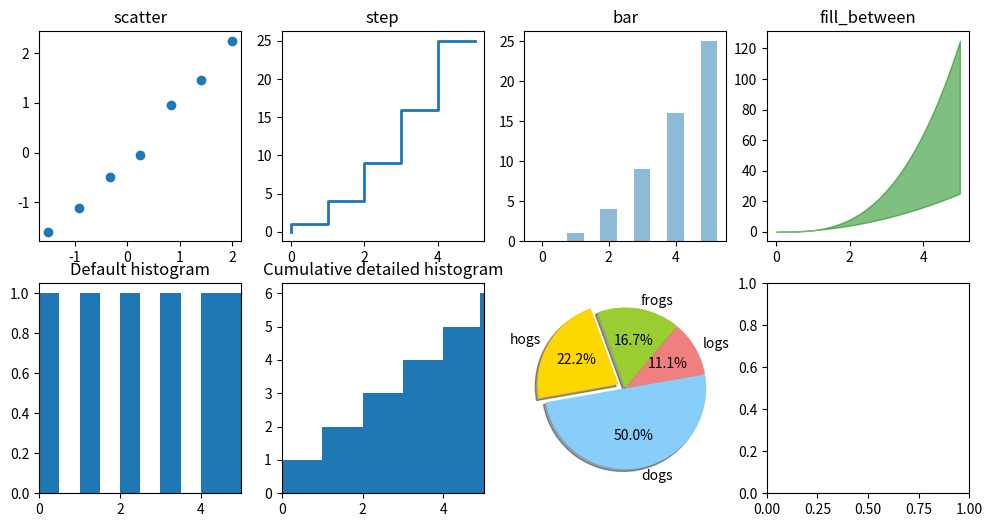

Here is the Python script that generated this plot:
# -*- coding:utf-8 -*-

# ==============================================================================
# 测试matplot的相关方法。
# [redacted]
# ==============================================================================
import random
import math
import matplotlib.pyplot as plt
import numpy as np

# =========================== function ===========================


def test_plot_line_figure():
    """
    测试绘制曲线。使用全局绘图函数，此类 API 的好处是可以节省代码量，但是并不鼓励使用它处理复杂的图表。
    处理复杂图表时， matplotlib 面向对象 API 是一个更好的选择。
    :return:
    """
    # 曲线数据
    x = np.linspace(0, 5, 10)
    y = x**2

    # 绘制曲线
    plt.figure()
    plt.plot(x, y, 'r')
    plt.xlabel('x')
    plt.ylabel('y')
    plt.title('y = x**2')
    plt.show()

    # 绘制子图
    plt.figure()
    plt.subplot(1, 2, 1)
    plt.plot(x, y, 'r--')
    plt.subplot(1, 2, 2)
    plt.plot(y, x, 'g*-')
    plt.show()


def test_plot_oop_figure():
    """
    使用面向对象的API，不创建一个全局实例，而是将新建实例的引用保存在 fig 变量中。
    如果想在图中新建一个坐标轴实例，只需要 调用 fig 实例的 add_axes 方法。
    :return:
    """
    # 曲线数据
    x = np.linspace(0, 5, 10)
    y = x**2

    # 绘制图像
    fig = plt.figure()

    # 图片1
    axes = fig.add_axes([0.1, 0.1, 0.8, 0.8])  # left, bottom, width, height (range 0 to 1)
    axes.plot(x, y, 'r')
    axes.set_xlabel('x')
    axes.set_ylabel('y')
    axes.set_title('title')

    # 图片2
    axes2 = fig.add_axes([0.2, 0.5, 0.4, 0.3])  # inset axes
    # insert
    axes2.plot(y, x, 'g')
    axes2.set_xlabel('y')
    axes2.set_ylabel('x')
    axes2.set_title('insert title')

    plt.show()


def test_figure_layout():
    """
    测试图片默认布局。
    :return:
    """
    x = np.linspace(0, 5, 10)
    y = x ** 2

    fig, axes = plt.subplots(nrows=1, ncols=2)

    for ax in axes:
        ax.plot(x, y, 'r')
        ax.set_xlabel('x')
        ax.set_ylabel('y')
        ax.set_title('title')

    fig.tight_layout()

    plt.show()


def test_figure_legend():
    """
    测试图例。
    :return:
    """
    x = np.linspace(0, 5, 10)

    # 绘图
    fig, ax = plt.subplots()

    # 普通图例
    # ax.plot(x, x ** 2, label="y = x**2")
    # ax.plot(x, x ** 3, label="y = x**3")
    # ax.legend(loc=2);  # upper left corner
    # ax.set_xlabel('x')
    # ax.set_ylabel('y')
    # ax.set_title('title')

    # latex图例
    ax.plot(x, x ** 2, label=r"$y = \alpha^2$")
    ax.plot(x, x ** 3, label=r"$y = \alpha^3$")
    ax.legend(loc=2)  # upper left corner
    ax.set_xlabel(r'$\alpha$', fontsize=18)
    ax.set_ylabel(r'$y$', fontsize=18)
    ax.set_title('title')

    plt.show()


def test_figure_axis_range():
    """
    设置坐标轴的范围，可以使用 set_ylim 或是 set_xlim 方法
    或者 axis(‘tight’) 自动将坐标轴调整的紧凑。
    :return:
    """
    x = np.linspace(0, 5, 10)

    fig, axes = plt.subplots(1, 3, figsize=(12, 4))

    axes[0].plot(x, x ** 2, x, x ** 3)
    axes[0].set_title("default axes ranges")

    axes[1].plot(x, x ** 2, x, x ** 3)
    axes[1].axis('tight')
    axes[1].set_title("tight axes")

    axes[2].plot(x, x ** 2, x, x ** 3)
    axes[2].set_ylim([0, 60])
    axes[2].set_xlim([2, 5])
    axes[2].set_title("custom axes range")

    plt.show()


def test_logarithmic_scale():
    """
    可以将轴的刻度设置成对数刻度，调用 set_xscale 与 set_yscale 设置刻度，参数选择 “log” 。
    :return:
    """
    x = np.linspace(0, 5, 10)

    fig, axes = plt.subplots(1, 2, figsize=(10, 4))

    axes[0].plot(x, x ** 2, x, np.exp(x))
    axes[0].set_title("Normal scale")

    axes[1].plot(x, x ** 2, x, np.exp(x))
    axes[1].set_yscale("log")
    axes[1].set_title("Logarithmic scale (y)")

    plt.show()


def test_figure_xyticks():
    """
    set_xticks 与 set_yticks 方法可以显示地设置标号的位置， set_xticklabels 与 set_yticklabels 为每一个标号设置符号。
    :return:
    """
    x = np.linspace(0, 5, 10)

    fig, ax = plt.subplots(figsize=(10, 4))

    ax.plot(x, x ** 2, x, x ** 3, lw=2)

    ax.set_xticks([1, 2, 3, 4, 5])
    ax.set_xticklabels([r'$\alpha$', r'$\beta$', r'$\gamma$', r'$\delta$', r'$\epsilon$'], fontsize=18)

    yticks = [0, 50, 100, 150]
    ax.set_yticks(yticks)
    ax.set_yticklabels(["$%.1f$" % y for y in yticks], fontsize=18)  # use LaTeX formatted labels

    plt.show()


def test_figure_grid():
    """
    grid 方法可以打开或关闭坐标网格线，也可以自定义网格的样式。
    :return:
    """
    x = np.linspace(0, 5, 10)

    fig, axes = plt.subplots(1, 2, figsize=(10, 3))

    # default grid appearance
    axes[0].plot(x, x ** 2, x, x ** 3, lw=2)
    axes[0].grid(True)

    # custom grid appearance
    axes[1].plot(x, x ** 2, x, x ** 3, lw=2)
    axes[1].grid(color='b', alpha=0.5, linestyle='dashed', linewidth=0.5)

    plt.show()


def test_figure_spines():
    """
    改变轴的属性。
    :return:
    """
    fig, ax = plt.subplots(figsize=(6, 2))

    ax.spines['bottom'].set_color('blue')
    ax.spines['top'].set_color('blue')

    ax.spines['left'].set_color('red')
    ax.spines['left'].set_linewidth(2)

    # turn off axis spine to the right
    ax.spines['right'].set_color("none")
    ax.yaxis.tick_left()  # only ticks on the left side

    plt.show()


def test_figure_origin_point():
    """
    设置坐标原点在（0，0）点。
    :return:
    """
    fig, ax = plt.subplots()

    ax.spines['right'].set_color('none')
    ax.spines['top'].set_color('none')

    ax.xaxis.set_ticks_position('bottom')
    ax.spines['bottom'].set_position(('data', 0))  # set position of x spine to x=0

    ax.yaxis.set_ticks_position('left')
    ax.spines['left'].set_position(('data', 0))  # set position of y spine to y=0

    xx = np.linspace(-0.75, 1., 100)
    ax.plot(xx, xx ** 3)

    plt.show()


def test_other_figure():
    """

    :return:
    """
    n = np.array([0, 1, 2, 3, 4, 5])
    xx = np.linspace(-1.5, 2, num=7)
    x = np.linspace(0, 5)

    fig, axes = plt.subplots(2, 4, figsize=(12, 6))

    axes[0][0].scatter(xx, xx + 0.25 * np.random.randn(len(xx)))
    axes[0][0].set_title("scatter")

    axes[0][1].step(n, n ** 2, lw=2)
    axes[0][1].set_title("step")

    axes[0][2].bar(n, n ** 2, align="center", width=0.5, alpha=0.5)
    axes[0][2].set_title("bar")

    axes[0][3].fill_between(x, x ** 2, x ** 3, color="green", alpha=0.5)
    axes[0][3].set_title("fill_between")

    axes[1][0].hist(n)
    axes[1][0].set_title("Default histogram")
    axes[1][0].set_xlim((min(n), max(n)))

    axes[1][1].hist(n, cumulative=True, bins=50)
    axes[1][1].set_title("Cumulative detailed histogram")
    axes[1][1].set_xlim((min(n), max(n)))

    labels = 'frogs', 'hogs', 'dogs', 'logs'
    sizes = 15, 20, 45, 10
    colors = 'yellowgreen', 'gold', 'lightskyblue', 'lightcoral'
    explode = 0, 0.1, 0, 0
    axes[1][2].pie(sizes, explode=explode, labels=labels, colors=colors, autopct='%1.1f%%', shadow=True, startangle=50)

    plt.show()


def test_polar_axis():
    """
    使用极坐标系
    :return:
    """
    # polar plot using add_axes and polar projection
    fig = plt.figure()
    ax = fig.add_axes([0.0, 0.0, .6, .6], polar=True)
    t = np.linspace(0, 2 * math.pi, 100)
    ax.plot(t, t, color='blue', lw=3)
    plt.show()


def test_subplot2grid():
    """
    将子图网格化布局。
    :return:
    """
    fig = plt.figure()
    ax1 = plt.subplot2grid((3,3), (0,0), colspan=3)
    ax2 = plt.subplot2grid((3,3), (1,0), colspan=2)
    ax3 = plt.subplot2grid((3,3), (1,2), rowspan=2)
    ax4 = plt.subplot2grid((3,3), (2,0))
    ax5 = plt.subplot2grid((3,3), (2,1))
    fig.tight_layout()

    plt.show()


if __name__ == "__main__":
    pass
    # test_figure_xyticks()
    # test_logarithmic_scale()
    # test_figure_grid()
    # test_figure_spines()
    # test_figure_origin_point()
    test_other_figure()
    # test_polar_axis()
    # test_subplot2grid()

